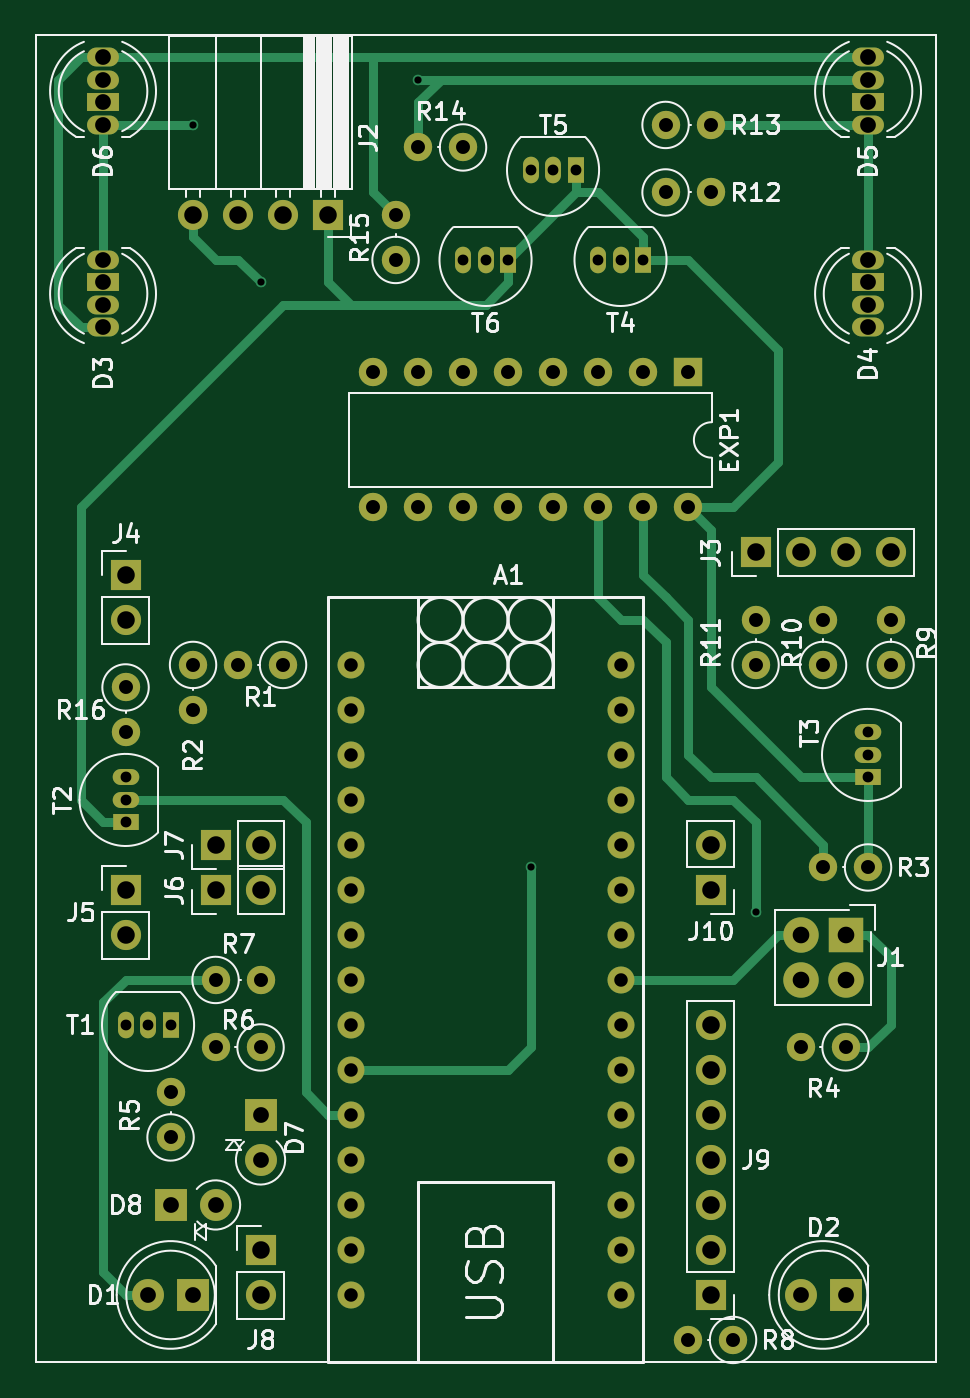
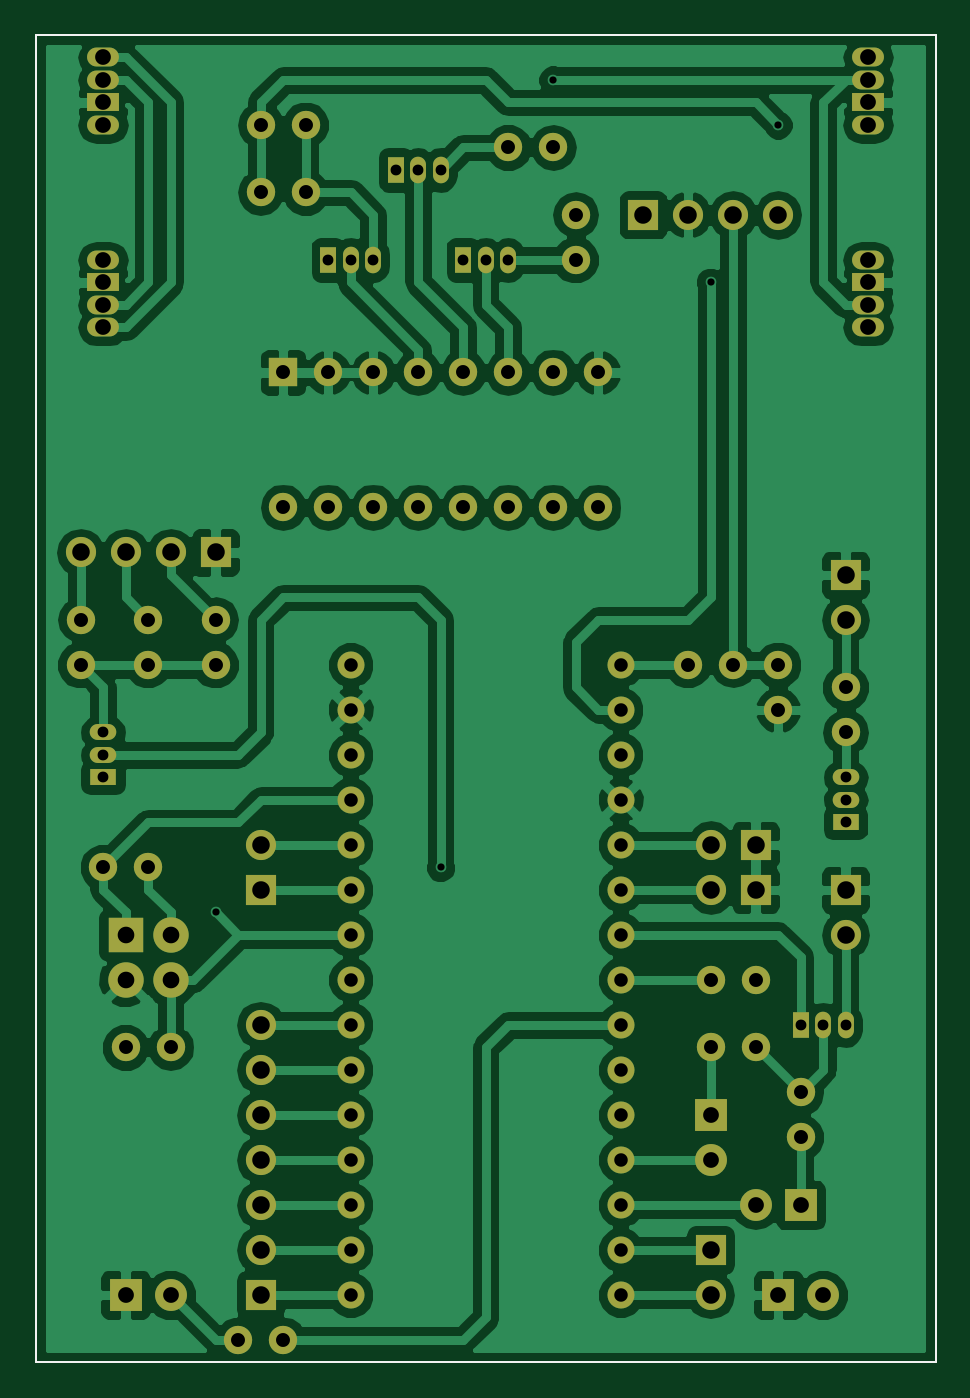
Circuit board: 8 layer files. Board 50.8 x 74.9 mm.
- bottom_copper: Tagger_production-B.Cu.gbr (111882 bytes)
- bottom_mask: Tagger_production-B.Mask.gbr (5261 bytes)
- bottom_silk: Tagger_production-B.SilkS.gbr (677 bytes)
- outline: Tagger_production-Edge.Cuts.gbr (677 bytes)
- top_copper: Tagger_production-F.Cu.gbr (9753 bytes)
- top_mask: Tagger_production-F.Mask.gbr (5261 bytes)
- top_silk: Tagger_production-F.SilkS.gbr (40854 bytes)
- drill: Tagger_production.drl (1918 bytes)

=== bottom_copper: Tagger_production-B.Cu.gbr (111882 bytes, source omitted) ===
=== bottom_mask: Tagger_production-B.Mask.gbr ===
%TF.GenerationSoftware,KiCad,Pcbnew,4.0.7-e2-6376~58~ubuntu16.04.1*%
%TF.CreationDate,2018-01-31T13:04:43+01:00*%
%TF.ProjectId,Tagger_production,5461676765725F70726F64756374696F,rev?*%
%TF.FileFunction,Soldermask,Bot*%
%FSLAX46Y46*%
G04 Gerber Fmt 4.6, Leading zero omitted, Abs format (unit mm)*
G04 Created by KiCad (PCBNEW 4.0.7-e2-6376~58~ubuntu16.04.1) date Wed Jan 31 13:04:43 2018*
%MOMM*%
%LPD*%
G01*
G04 APERTURE LIST*
%ADD10C,0.100000*%
%ADD11C,1.524000*%
%ADD12R,1.800000X1.800000*%
%ADD13C,1.800000*%
%ADD14R,1.800000X1.070000*%
%ADD15O,1.800000X1.070000*%
%ADD16O,1.800000X1.800000*%
%ADD17R,1.600000X1.600000*%
%ADD18O,1.600000X1.600000*%
%ADD19R,2.000000X2.000000*%
%ADD20C,2.000000*%
%ADD21R,1.700000X1.700000*%
%ADD22O,1.700000X1.700000*%
%ADD23C,1.600000*%
%ADD24O,0.900000X1.500000*%
%ADD25R,0.900000X1.500000*%
%ADD26O,1.500000X0.900000*%
%ADD27R,1.500000X0.900000*%
G04 APERTURE END LIST*
D10*
X105410000Y-63500000D02*
X54610000Y-63500000D01*
X105410000Y-138430000D02*
X105410000Y-63500000D01*
X54610000Y-138430000D02*
X105410000Y-138430000D01*
X54610000Y-138430000D02*
X54610000Y-63500000D01*
D11*
X72390000Y-99060000D03*
X72390000Y-101600000D03*
X72390000Y-104140000D03*
X72390000Y-106680000D03*
X72390000Y-109220000D03*
X72390000Y-111760000D03*
X72390000Y-114300000D03*
X72390000Y-116840000D03*
X72390000Y-119380000D03*
X72390000Y-121920000D03*
X72390000Y-124460000D03*
X72390000Y-127000000D03*
X72390000Y-129540000D03*
X72390000Y-132080000D03*
X72390000Y-134620000D03*
X87630000Y-134620000D03*
X87630000Y-132080000D03*
X87630000Y-129540000D03*
X87630000Y-127000000D03*
X87630000Y-124460000D03*
X87630000Y-121920000D03*
X87630000Y-119380000D03*
X87630000Y-116840000D03*
X87630000Y-114300000D03*
X87630000Y-111760000D03*
X87630000Y-109220000D03*
X87630000Y-106680000D03*
X87630000Y-104140000D03*
X87630000Y-101600000D03*
X87630000Y-99060000D03*
D12*
X63500000Y-134620000D03*
D13*
X60960000Y-134620000D03*
D12*
X100330000Y-134620000D03*
D13*
X97790000Y-134620000D03*
D14*
X58420000Y-77470000D03*
D15*
X58420000Y-76200000D03*
X58420000Y-78740000D03*
X58420000Y-80010000D03*
D14*
X101600000Y-77470000D03*
D15*
X101600000Y-76200000D03*
X101600000Y-78740000D03*
X101600000Y-80010000D03*
D14*
X101600000Y-67310000D03*
D15*
X101600000Y-68580000D03*
X101600000Y-66040000D03*
X101600000Y-64770000D03*
D14*
X58420000Y-67310000D03*
D15*
X58420000Y-68580000D03*
X58420000Y-66040000D03*
X58420000Y-64770000D03*
D12*
X67310000Y-124460000D03*
D16*
X67310000Y-127000000D03*
D12*
X62230000Y-129540000D03*
D16*
X64770000Y-129540000D03*
D17*
X91440000Y-82550000D03*
D18*
X73660000Y-90170000D03*
X88900000Y-82550000D03*
X76200000Y-90170000D03*
X86360000Y-82550000D03*
X78740000Y-90170000D03*
X83820000Y-82550000D03*
X81280000Y-90170000D03*
X81280000Y-82550000D03*
X83820000Y-90170000D03*
X78740000Y-82550000D03*
X86360000Y-90170000D03*
X76200000Y-82550000D03*
X88900000Y-90170000D03*
X73660000Y-82550000D03*
X91440000Y-90170000D03*
D19*
X100330000Y-114300000D03*
D20*
X97790000Y-114300000D03*
X100330000Y-116840000D03*
X97790000Y-116840000D03*
D21*
X71120000Y-73660000D03*
D22*
X68580000Y-73660000D03*
X66040000Y-73660000D03*
X63500000Y-73660000D03*
D21*
X95250000Y-92710000D03*
D22*
X97790000Y-92710000D03*
X100330000Y-92710000D03*
X102870000Y-92710000D03*
D21*
X59690000Y-93980000D03*
D22*
X59690000Y-96520000D03*
D21*
X59690000Y-111760000D03*
D22*
X59690000Y-114300000D03*
D21*
X64770000Y-111760000D03*
D22*
X67310000Y-111760000D03*
D21*
X64770000Y-109220000D03*
D22*
X67310000Y-109220000D03*
D21*
X67310000Y-132080000D03*
D22*
X67310000Y-134620000D03*
D21*
X92710000Y-134620000D03*
D22*
X92710000Y-132080000D03*
X92710000Y-129540000D03*
X92710000Y-127000000D03*
X92710000Y-124460000D03*
X92710000Y-121920000D03*
X92710000Y-119380000D03*
D21*
X92710000Y-111760000D03*
D22*
X92710000Y-109220000D03*
D23*
X68580000Y-99060000D03*
D18*
X66040000Y-99060000D03*
D23*
X63500000Y-99060000D03*
D18*
X63500000Y-101600000D03*
D23*
X101600000Y-110490000D03*
D18*
X99060000Y-110490000D03*
D23*
X100330000Y-120650000D03*
D18*
X97790000Y-120650000D03*
D23*
X62230000Y-125730000D03*
D18*
X62230000Y-123190000D03*
D23*
X67310000Y-120650000D03*
D18*
X64770000Y-120650000D03*
D23*
X64770000Y-116840000D03*
D18*
X67310000Y-116840000D03*
D23*
X93980000Y-137160000D03*
D18*
X91440000Y-137160000D03*
D23*
X102870000Y-99060000D03*
D18*
X102870000Y-96520000D03*
D23*
X99060000Y-99060000D03*
D18*
X99060000Y-96520000D03*
D23*
X95250000Y-99060000D03*
D18*
X95250000Y-96520000D03*
D23*
X90170000Y-72390000D03*
D18*
X92710000Y-72390000D03*
D23*
X90170000Y-68580000D03*
D18*
X92710000Y-68580000D03*
D23*
X78740000Y-69850000D03*
D18*
X76200000Y-69850000D03*
D23*
X74930000Y-76200000D03*
D18*
X74930000Y-73660000D03*
D23*
X59690000Y-100330000D03*
D18*
X59690000Y-102870000D03*
D24*
X60960000Y-119380000D03*
X59690000Y-119380000D03*
D25*
X62230000Y-119380000D03*
D26*
X59690000Y-106680000D03*
X59690000Y-105410000D03*
D27*
X59690000Y-107950000D03*
D26*
X101600000Y-104140000D03*
X101600000Y-102870000D03*
D27*
X101600000Y-105410000D03*
D24*
X87630000Y-76200000D03*
X86360000Y-76200000D03*
D25*
X88900000Y-76200000D03*
D24*
X83820000Y-71120000D03*
X82550000Y-71120000D03*
D25*
X85090000Y-71120000D03*
D24*
X80010000Y-76200000D03*
X78740000Y-76200000D03*
D25*
X81280000Y-76200000D03*
M02*

=== bottom_silk: Tagger_production-B.SilkS.gbr ===
%TF.GenerationSoftware,KiCad,Pcbnew,4.0.7-e2-6376~58~ubuntu16.04.1*%
%TF.CreationDate,2018-01-31T13:04:43+01:00*%
%TF.ProjectId,Tagger_production,5461676765725F70726F64756374696F,rev?*%
%TF.FileFunction,Legend,Bot*%
%FSLAX46Y46*%
G04 Gerber Fmt 4.6, Leading zero omitted, Abs format (unit mm)*
G04 Created by KiCad (PCBNEW 4.0.7-e2-6376~58~ubuntu16.04.1) date Wed Jan 31 13:04:43 2018*
%MOMM*%
%LPD*%
G01*
G04 APERTURE LIST*
%ADD10C,0.100000*%
G04 APERTURE END LIST*
D10*
X105410000Y-63500000D02*
X54610000Y-63500000D01*
X105410000Y-138430000D02*
X105410000Y-63500000D01*
X54610000Y-138430000D02*
X105410000Y-138430000D01*
X54610000Y-138430000D02*
X54610000Y-63500000D01*
M02*

=== outline: Tagger_production-Edge.Cuts.gbr ===
%TF.GenerationSoftware,KiCad,Pcbnew,4.0.7-e2-6376~58~ubuntu16.04.1*%
%TF.CreationDate,2018-01-31T13:04:43+01:00*%
%TF.ProjectId,Tagger_production,5461676765725F70726F64756374696F,rev?*%
%TF.FileFunction,Profile,NP*%
%FSLAX46Y46*%
G04 Gerber Fmt 4.6, Leading zero omitted, Abs format (unit mm)*
G04 Created by KiCad (PCBNEW 4.0.7-e2-6376~58~ubuntu16.04.1) date Wed Jan 31 13:04:43 2018*
%MOMM*%
%LPD*%
G01*
G04 APERTURE LIST*
%ADD10C,0.100000*%
G04 APERTURE END LIST*
D10*
X105410000Y-63500000D02*
X54610000Y-63500000D01*
X105410000Y-138430000D02*
X105410000Y-63500000D01*
X54610000Y-138430000D02*
X105410000Y-138430000D01*
X54610000Y-138430000D02*
X54610000Y-63500000D01*
M02*

=== top_copper: Tagger_production-F.Cu.gbr (9753 bytes, source omitted) ===
=== top_mask: Tagger_production-F.Mask.gbr ===
%TF.GenerationSoftware,KiCad,Pcbnew,4.0.7-e2-6376~58~ubuntu16.04.1*%
%TF.CreationDate,2018-01-31T13:04:43+01:00*%
%TF.ProjectId,Tagger_production,5461676765725F70726F64756374696F,rev?*%
%TF.FileFunction,Soldermask,Top*%
%FSLAX46Y46*%
G04 Gerber Fmt 4.6, Leading zero omitted, Abs format (unit mm)*
G04 Created by KiCad (PCBNEW 4.0.7-e2-6376~58~ubuntu16.04.1) date Wed Jan 31 13:04:43 2018*
%MOMM*%
%LPD*%
G01*
G04 APERTURE LIST*
%ADD10C,0.100000*%
%ADD11C,1.524000*%
%ADD12R,1.800000X1.800000*%
%ADD13C,1.800000*%
%ADD14R,1.800000X1.070000*%
%ADD15O,1.800000X1.070000*%
%ADD16O,1.800000X1.800000*%
%ADD17R,1.600000X1.600000*%
%ADD18O,1.600000X1.600000*%
%ADD19R,2.000000X2.000000*%
%ADD20C,2.000000*%
%ADD21R,1.700000X1.700000*%
%ADD22O,1.700000X1.700000*%
%ADD23C,1.600000*%
%ADD24O,0.900000X1.500000*%
%ADD25R,0.900000X1.500000*%
%ADD26O,1.500000X0.900000*%
%ADD27R,1.500000X0.900000*%
G04 APERTURE END LIST*
D10*
X105410000Y-63500000D02*
X54610000Y-63500000D01*
X105410000Y-138430000D02*
X105410000Y-63500000D01*
X54610000Y-138430000D02*
X105410000Y-138430000D01*
X54610000Y-138430000D02*
X54610000Y-63500000D01*
D11*
X72390000Y-99060000D03*
X72390000Y-101600000D03*
X72390000Y-104140000D03*
X72390000Y-106680000D03*
X72390000Y-109220000D03*
X72390000Y-111760000D03*
X72390000Y-114300000D03*
X72390000Y-116840000D03*
X72390000Y-119380000D03*
X72390000Y-121920000D03*
X72390000Y-124460000D03*
X72390000Y-127000000D03*
X72390000Y-129540000D03*
X72390000Y-132080000D03*
X72390000Y-134620000D03*
X87630000Y-134620000D03*
X87630000Y-132080000D03*
X87630000Y-129540000D03*
X87630000Y-127000000D03*
X87630000Y-124460000D03*
X87630000Y-121920000D03*
X87630000Y-119380000D03*
X87630000Y-116840000D03*
X87630000Y-114300000D03*
X87630000Y-111760000D03*
X87630000Y-109220000D03*
X87630000Y-106680000D03*
X87630000Y-104140000D03*
X87630000Y-101600000D03*
X87630000Y-99060000D03*
D12*
X63500000Y-134620000D03*
D13*
X60960000Y-134620000D03*
D12*
X100330000Y-134620000D03*
D13*
X97790000Y-134620000D03*
D14*
X58420000Y-77470000D03*
D15*
X58420000Y-76200000D03*
X58420000Y-78740000D03*
X58420000Y-80010000D03*
D14*
X101600000Y-77470000D03*
D15*
X101600000Y-76200000D03*
X101600000Y-78740000D03*
X101600000Y-80010000D03*
D14*
X101600000Y-67310000D03*
D15*
X101600000Y-68580000D03*
X101600000Y-66040000D03*
X101600000Y-64770000D03*
D14*
X58420000Y-67310000D03*
D15*
X58420000Y-68580000D03*
X58420000Y-66040000D03*
X58420000Y-64770000D03*
D12*
X67310000Y-124460000D03*
D16*
X67310000Y-127000000D03*
D12*
X62230000Y-129540000D03*
D16*
X64770000Y-129540000D03*
D17*
X91440000Y-82550000D03*
D18*
X73660000Y-90170000D03*
X88900000Y-82550000D03*
X76200000Y-90170000D03*
X86360000Y-82550000D03*
X78740000Y-90170000D03*
X83820000Y-82550000D03*
X81280000Y-90170000D03*
X81280000Y-82550000D03*
X83820000Y-90170000D03*
X78740000Y-82550000D03*
X86360000Y-90170000D03*
X76200000Y-82550000D03*
X88900000Y-90170000D03*
X73660000Y-82550000D03*
X91440000Y-90170000D03*
D19*
X100330000Y-114300000D03*
D20*
X97790000Y-114300000D03*
X100330000Y-116840000D03*
X97790000Y-116840000D03*
D21*
X71120000Y-73660000D03*
D22*
X68580000Y-73660000D03*
X66040000Y-73660000D03*
X63500000Y-73660000D03*
D21*
X95250000Y-92710000D03*
D22*
X97790000Y-92710000D03*
X100330000Y-92710000D03*
X102870000Y-92710000D03*
D21*
X59690000Y-93980000D03*
D22*
X59690000Y-96520000D03*
D21*
X59690000Y-111760000D03*
D22*
X59690000Y-114300000D03*
D21*
X64770000Y-111760000D03*
D22*
X67310000Y-111760000D03*
D21*
X64770000Y-109220000D03*
D22*
X67310000Y-109220000D03*
D21*
X67310000Y-132080000D03*
D22*
X67310000Y-134620000D03*
D21*
X92710000Y-134620000D03*
D22*
X92710000Y-132080000D03*
X92710000Y-129540000D03*
X92710000Y-127000000D03*
X92710000Y-124460000D03*
X92710000Y-121920000D03*
X92710000Y-119380000D03*
D21*
X92710000Y-111760000D03*
D22*
X92710000Y-109220000D03*
D23*
X68580000Y-99060000D03*
D18*
X66040000Y-99060000D03*
D23*
X63500000Y-99060000D03*
D18*
X63500000Y-101600000D03*
D23*
X101600000Y-110490000D03*
D18*
X99060000Y-110490000D03*
D23*
X100330000Y-120650000D03*
D18*
X97790000Y-120650000D03*
D23*
X62230000Y-125730000D03*
D18*
X62230000Y-123190000D03*
D23*
X67310000Y-120650000D03*
D18*
X64770000Y-120650000D03*
D23*
X64770000Y-116840000D03*
D18*
X67310000Y-116840000D03*
D23*
X93980000Y-137160000D03*
D18*
X91440000Y-137160000D03*
D23*
X102870000Y-99060000D03*
D18*
X102870000Y-96520000D03*
D23*
X99060000Y-99060000D03*
D18*
X99060000Y-96520000D03*
D23*
X95250000Y-99060000D03*
D18*
X95250000Y-96520000D03*
D23*
X90170000Y-72390000D03*
D18*
X92710000Y-72390000D03*
D23*
X90170000Y-68580000D03*
D18*
X92710000Y-68580000D03*
D23*
X78740000Y-69850000D03*
D18*
X76200000Y-69850000D03*
D23*
X74930000Y-76200000D03*
D18*
X74930000Y-73660000D03*
D23*
X59690000Y-100330000D03*
D18*
X59690000Y-102870000D03*
D24*
X60960000Y-119380000D03*
X59690000Y-119380000D03*
D25*
X62230000Y-119380000D03*
D26*
X59690000Y-106680000D03*
X59690000Y-105410000D03*
D27*
X59690000Y-107950000D03*
D26*
X101600000Y-104140000D03*
X101600000Y-102870000D03*
D27*
X101600000Y-105410000D03*
D24*
X87630000Y-76200000D03*
X86360000Y-76200000D03*
D25*
X88900000Y-76200000D03*
D24*
X83820000Y-71120000D03*
X82550000Y-71120000D03*
D25*
X85090000Y-71120000D03*
D24*
X80010000Y-76200000D03*
X78740000Y-76200000D03*
D25*
X81280000Y-76200000D03*
M02*

=== top_silk: Tagger_production-F.SilkS.gbr (40854 bytes, source omitted) ===
=== drill: Tagger_production.drl ===
M48
;DRILL file {KiCad 4.0.7-e2-6376~58~ubuntu16.04.1} date Wed Jan 31 13:04:57 2018
;FORMAT={-:-/ absolute / inch / decimal}
FMAT,2
INCH,TZ
T1C0.016
T2C0.024
T3C0.030
T4C0.031
T5C0.035
T6C0.037
T7C0.039
%
G90
G05
M72
T1
X2.5Y-2.7
X2.65Y-3.05
X3.Y-2.6
X3.25Y-4.35
X3.75Y-4.45
T2
X2.35Y-4.15
X2.35Y-4.2
X2.35Y-4.25
X2.35Y-4.7
X2.4Y-4.7
X2.45Y-4.7
X3.1Y-3.
X3.15Y-3.
X3.2Y-3.
X3.25Y-2.8
X3.3Y-2.8
X3.35Y-2.8
X3.4Y-3.
X3.45Y-3.
X3.5Y-3.
X4.Y-4.05
X4.Y-4.1
X4.Y-4.15
T3
X2.85Y-3.9
X2.85Y-4.
X2.85Y-4.1
X2.85Y-4.2
X2.85Y-4.3
X2.85Y-4.4
X2.85Y-4.5
X2.85Y-4.6
X2.85Y-4.7
X2.85Y-4.8
X2.85Y-4.9
X2.85Y-5.
X2.85Y-5.1
X2.85Y-5.2
X2.85Y-5.3
X3.45Y-3.9
X3.45Y-4.
X3.45Y-4.1
X3.45Y-4.2
X3.45Y-4.3
X3.45Y-4.4
X3.45Y-4.5
X3.45Y-4.6
X3.45Y-4.7
X3.45Y-4.8
X3.45Y-4.9
X3.45Y-5.
X3.45Y-5.1
X3.45Y-5.2
X3.45Y-5.3
T4
X2.35Y-3.95
X2.35Y-4.05
X2.45Y-4.85
X2.45Y-4.95
X2.5Y-3.9
X2.5Y-4.
X2.55Y-4.6
X2.55Y-4.75
X2.6Y-3.9
X2.65Y-4.6
X2.65Y-4.75
X2.7Y-3.9
X2.9Y-3.25
X2.9Y-3.55
X2.95Y-2.9
X2.95Y-3.
X3.Y-2.75
X3.Y-3.25
X3.Y-3.55
X3.1Y-2.75
X3.1Y-3.25
X3.1Y-3.55
X3.2Y-3.25
X3.2Y-3.55
X3.3Y-3.25
X3.3Y-3.55
X3.4Y-3.25
X3.4Y-3.55
X3.5Y-3.25
X3.5Y-3.55
X3.55Y-2.7
X3.55Y-2.85
X3.6Y-3.25
X3.6Y-3.55
X3.6Y-5.4
X3.65Y-2.7
X3.65Y-2.85
X3.7Y-5.4
X3.75Y-3.8
X3.75Y-3.9
X3.85Y-4.75
X3.9Y-3.8
X3.9Y-3.9
X3.9Y-4.35
X3.95Y-4.75
X4.Y-4.35
X4.05Y-3.8
X4.05Y-3.9
T5
X2.3Y-2.55
X2.3Y-2.6
X2.3Y-2.65
X2.3Y-2.7
X2.3Y-3.
X2.3Y-3.05
X2.3Y-3.1
X2.3Y-3.15
X2.4Y-5.3
X2.45Y-5.1
X2.5Y-5.3
X2.55Y-5.1
X2.65Y-4.9
X2.65Y-5.
X3.85Y-5.3
X3.95Y-5.3
X4.Y-2.55
X4.Y-2.6
X4.Y-2.65
X4.Y-2.7
X4.Y-3.
X4.Y-3.05
X4.Y-3.1
X4.Y-3.15
T6
X3.85Y-4.5
X3.85Y-4.6
X3.95Y-4.5
X3.95Y-4.6
T7
X2.35Y-3.7
X2.35Y-3.8
X2.35Y-4.4
X2.35Y-4.5
X2.5Y-2.9
X2.55Y-4.3
X2.55Y-4.4
X2.6Y-2.9
X2.65Y-4.3
X2.65Y-4.4
X2.65Y-5.2
X2.65Y-5.3
X2.7Y-2.9
X2.8Y-2.9
X3.65Y-4.3
X3.65Y-4.4
X3.65Y-4.7
X3.65Y-4.8
X3.65Y-4.9
X3.65Y-5.
X3.65Y-5.1
X3.65Y-5.2
X3.65Y-5.3
X3.75Y-3.65
X3.85Y-3.65
X3.95Y-3.65
X4.05Y-3.65
T0
M30

